The GitHub repository wenjuanLiu518/Durian_Leaf_Disease contains a labelled image folder "classify_dataset" with 4 categories: algal leaf spot, leaf blight, leaf spot, no disease. Examples follow, each with its label.

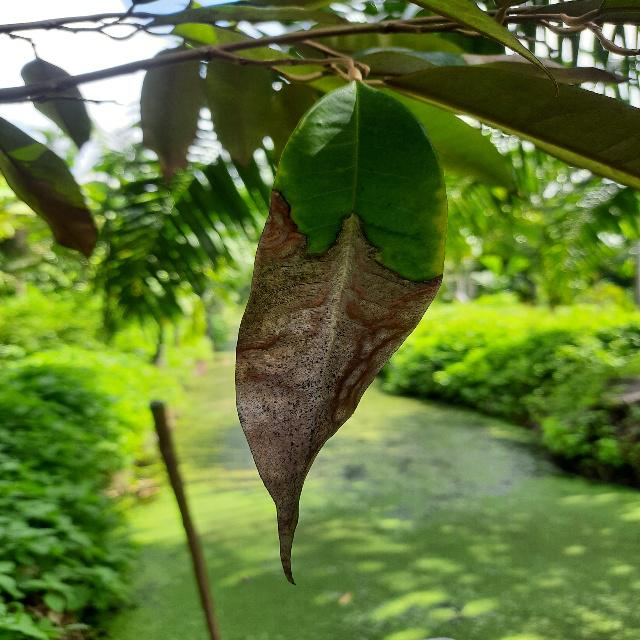
Label: leaf blight

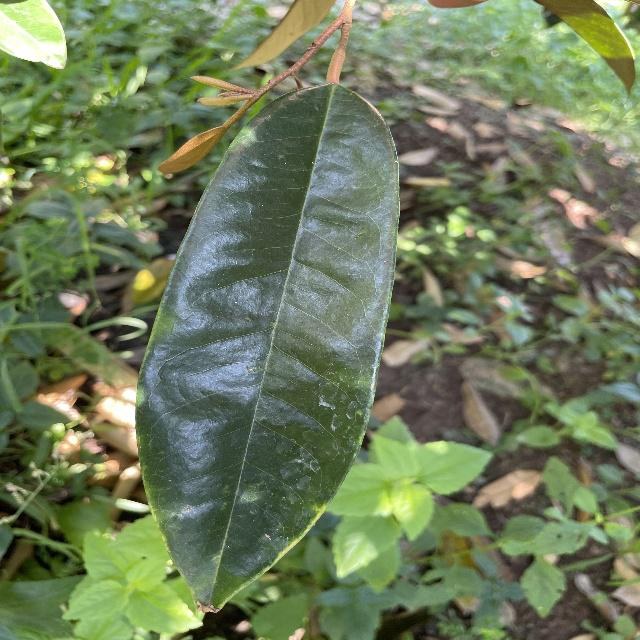
Label: no disease

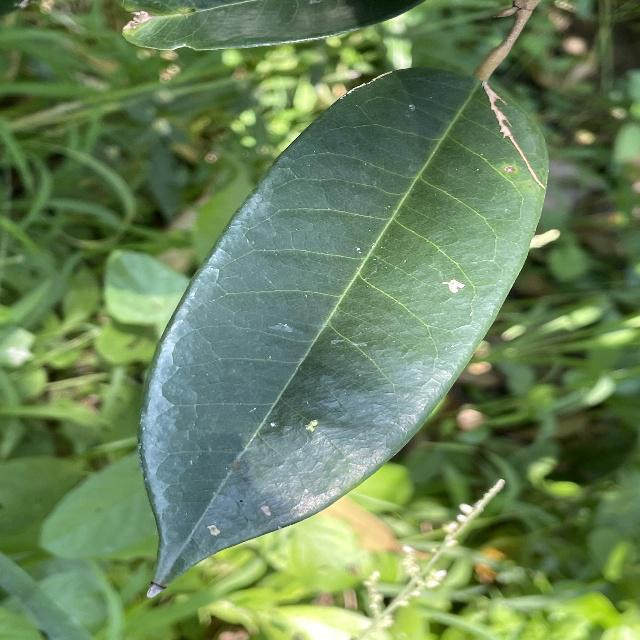
Label: no disease

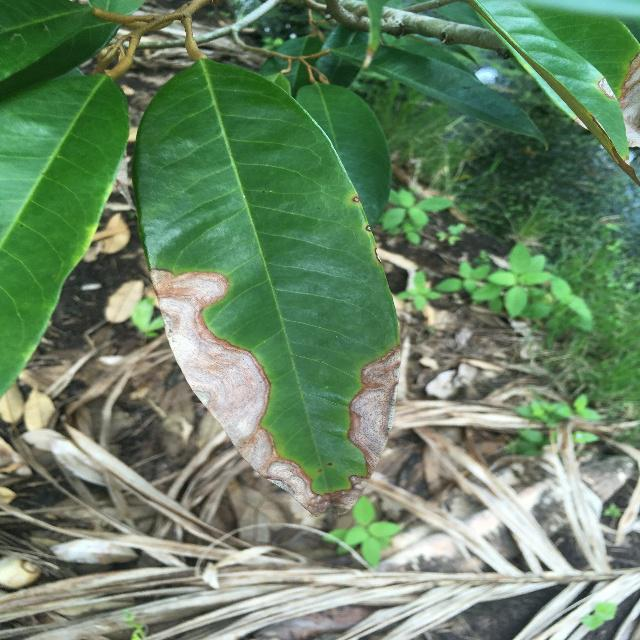
Label: leaf blight

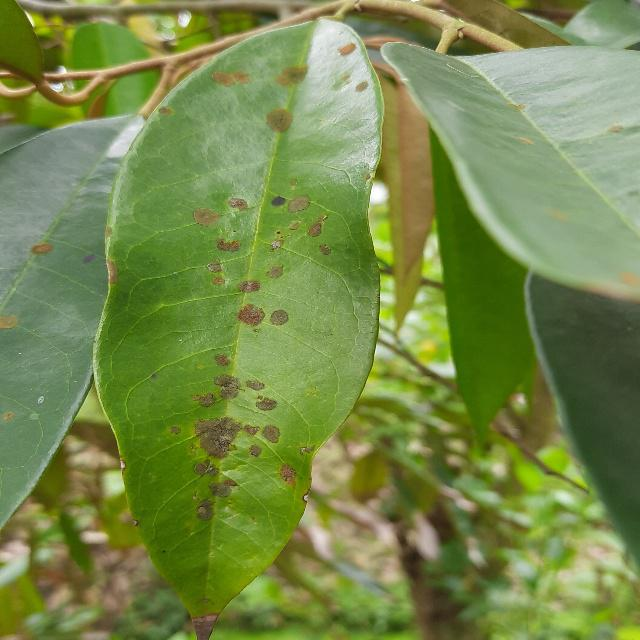
Label: algal leaf spot

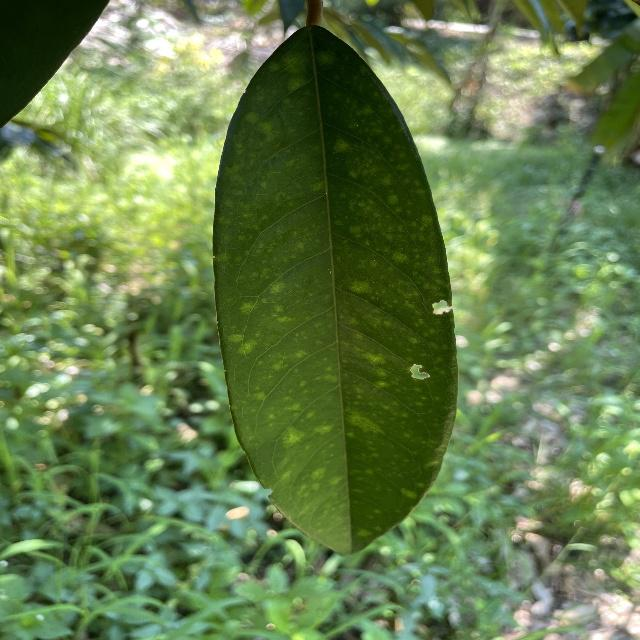
Label: leaf spot
